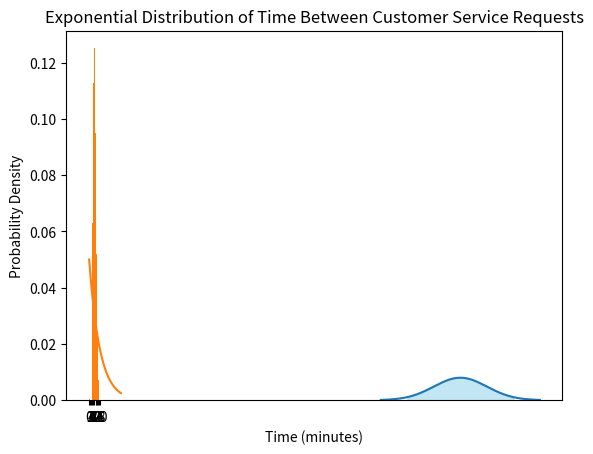
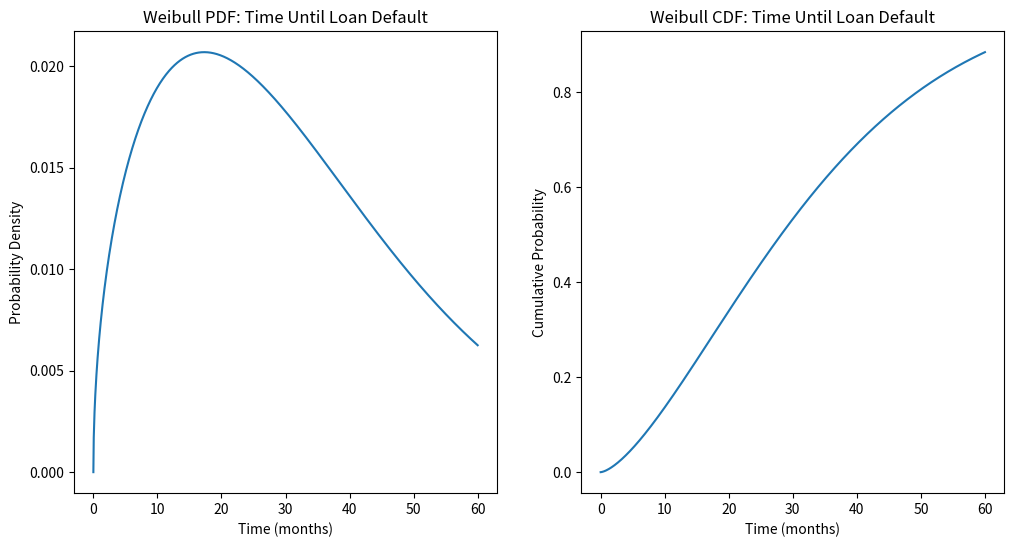

Here is the Python script that generated these plots, in order:
# -*- coding: utf-8 -*-
"""Proability and Probability dist.ipynb

Automatically generated by Colaboratory.

Original file is located at
    https://colab.research.google.com/drive/1tUEY7v5G18u8vvCXj9OkLpYb8prVXrxZ
"""

# Function Definitions

def simple_probability(event_outcomes, total_outcomes):
    return event_outcomes / total_outcomes

def addition_rule(prob_A, prob_B, prob_A_and_B):
    return prob_A + prob_B - prob_A_and_B

def conditional_probability(prob_A_and_B, prob_B):
    return prob_A_and_B / prob_B

def bayes_theorem(prob_A, prob_B_given_A, prob_B):
    """
    Calculate the probability of A given B using Bayes' Theorem.

    :param prob_A: Prior probability of A.
    :param prob_B_given_A: Probability of B given A.
    :param prob_B: Total probability of B.
    :return: Probability of A given B.
    """
    return (prob_B_given_A * prob_A) / prob_B

# Using the Functions

# Probability of a new credit card being activated within the first month
prob_card_activation = simple_probability(500, 2000)
print("Probability of Credit Card Activation in First Month:", prob_card_activation)

# Probability of a new customer taking a loan or opening a savings account
prob_loan_or_savings = addition_rule(0.30, 0.40, 0.10)
print("Probability of Loan or Savings Account:", prob_loan_or_savings)

# Probability of loan default given it's a high-risk loan
prob_default_given_high_risk = conditional_probability(0.05, 0.20)
print("Probability of Default Given High-Risk Loan:", prob_default_given_high_risk)

# Applying Bayes' Theorem to calculate the probability of a customer defaulting on a loan given that they have a poor credit score

prob_A_given_B = bayes_theorem(0.05, 0.7, 0.1)
print("probability of a customer defaulting on a loan given that they have a poor credit score:",prob_A_given_B)

import numpy as np
from scipy.stats import binom

# Define parameters
n = 1000  # Total number of loans issued
p = 0.05  # Estimated probability of default on a loan

# Calculate probabilities of different numbers of defaults
probabilities = [binom.pmf(k, n, p) for k in range(n+1)]

# Example: Probability of more than 20 but less than 50 defaults
prob_20_to_50_defaults = sum(probabilities[21:50])

# Calculate expected number of defaults
expected_defaults = n * p

print(f"Probability of 20 to 50 defaults: {prob_20_to_50_defaults:.4f}")
print(f"Expected number of defaults: {expected_defaults}")

import numpy as np
from scipy.stats import binom

# Define parameters
n = 1000  # total number of loans in the portfolio
p = 0.02  # estimated probability of default for each loan

# Calculate binomial probabilities
# Probability of exactly k defaults out of n loans
k = 10  # number of defaults to calculate the probability for
prob_k_defaults = binom.pmf(k, n, p)

# Calculate cumulative probability
# Probability of at most k defaults
cumulative_prob = binom.cdf(k, n, p)

# Calculate expected number of defaults
expected_defaults = n * p

# Output results
print(f"Probability of exactly {k} defaults: {prob_k_defaults:.4f}")
print(f"Cumulative probability of at most {k} defaults: {cumulative_prob:.4f}")
print(f"Expected number of defaults: {expected_defaults}")

# More advanced analysis: Value at Risk (VaR) calculation for loan defaults
# For instance, calculate the 95% VaR for the number of defaults
var_95 = binom.ppf(0.95, n, p)
print(f"95% Value at Risk (number of defaults): {var_95}")

import numpy as np
from scipy.stats import binom

# Parameters
n = 1000  # Total number of transactions
p = 0.01  # Estimated base probability of a transaction being fraudulent

# Calculate the probability of observing exactly k fraudulent transactions
k = 5  # Number of fraudulent transactions to calculate the probability for
prob_k_frauds = binom.pmf(k, n, p)

# Calculate the cumulative probability
# Probability of observing at most k fraudulent transactions
cumulative_prob = binom.cdf(k, n, p)

# Output the results
print(f"Probability of exactly {k} fraudulent transactions: {prob_k_frauds:.4f}")
print(f"Cumulative probability of at most {k} fraudulent transactions: {cumulative_prob:.4f}")

# Visualize the distribution
import matplotlib.pyplot as plt

fraud_probabilities = [binom.pmf(i, n, p) for i in range(k+1)]
plt.bar(range(k+1), fraud_probabilities)
plt.title('Probability Distribution of Fraudulent Transactions')
plt.xlabel('Number of Fraudulent Transactions')
plt.ylabel('Probability')
plt.show()

import numpy as np
from scipy.stats import poisson
import matplotlib.pyplot as plt

# Parameters
lambda_ = 10  # Average number of customers arriving per hour
max_customers = 20  # Maximum number of customers to model

# Calculate Poisson probabilities
probabilities = [poisson.pmf(k, lambda_) for k in range(max_customers + 1)]

# Print probabilities of specific events
print(f"Probability of exactly 10 customers arriving in an hour: {probabilities[10]:.4f}")
print(f"Probability of more than 15 customers arriving in an hour: {1 - poisson.cdf(15, lambda_):.4f}")

# Visualization
plt.bar(range(max_customers + 1), probabilities)
plt.title('Poisson Distribution of Customer Arrivals')
plt.xlabel('Number of Customers')
plt.ylabel('Probability')
plt.xticks(range(0, max_customers + 1, 2))
plt.show()

import numpy as np
from scipy.stats import norm
import matplotlib.pyplot as plt

# Credit score parameters
mean_score = 700  # mean credit score
std_dev = 50      # standard deviation of credit scores

# Calculate probabilities for different credit score ranges
low_score = 600
high_score = 800

# Probability of a credit score being lower than the low_score
prob_low = norm.cdf(low_score, mean_score, std_dev)

# Probability of a credit score being higher than the high_score
prob_high = 1 - norm.cdf(high_score, mean_score, std_dev)

# Probability of a credit score being between low_score and high_score
prob_between = norm.cdf(high_score, mean_score, std_dev) - norm.cdf(low_score, mean_score, std_dev)

# Output results
print(f"Probability of a credit score lower than {low_score}: {prob_low:.4f}")
print(f"Probability of a credit score higher than {high_score}: {prob_high:.4f}")
print(f"Probability of a credit score between {low_score} and {high_score}: {prob_between:.4f}")

# Visualization
x = np.linspace(mean_score - 3*std_dev, mean_score + 3*std_dev, 1000)
y = norm.pdf(x, mean_score, std_dev)

plt.plot(x, y)
plt.title('Normal Distribution of Credit Scores')
plt.xlabel('Credit Score')
plt.ylabel('Probability Density')
plt.fill_between(x, y, where=(x > low_score) & (x < high_score), color='skyblue', alpha=0.5)
plt.show()

import numpy as np
import matplotlib.pyplot as plt
from scipy.stats import expon

# Parameters
lambda_inv = 20  # Mean time (in minutes) between customer service requests
max_time = 60    # Maximum time to model (in minutes)

# Calculate exponential probabilities
time_intervals = np.linspace(0, max_time, 1000)
probabilities = expon.pdf(time_intervals, scale=lambda_inv)

# Probability of the next customer service request happening within 10 minutes
prob_within_10_min = expon.cdf(10, scale=lambda_inv)

# Output result
print(f"Probability of the next customer service request happening within 10 minutes: {prob_within_10_min:.4f}")

# Visualization
plt.plot(time_intervals, probabilities)
plt.title('Exponential Distribution of Time Between Customer Service Requests')
plt.xlabel('Time (minutes)')
plt.ylabel('Probability Density')
plt.show()

import numpy as np
import matplotlib.pyplot as plt
from scipy.stats import weibull_min

# Parameters for the Weibull distribution
shape_parameter = 1.5  # shape parameter (k)
scale_parameter = 36   # scale parameter (lambda), in months

# Time range for the analysis (e.g., up to 60 months)
time = np.linspace(0, 60, 1000)

# Calculate the probability density function (PDF) and cumulative distribution function (CDF)
pdf_values = weibull_min.pdf(time, shape_parameter, scale=scale_parameter)
cdf_values = weibull_min.cdf(time, shape_parameter, scale=scale_parameter)

# Probability of loan defaulting within 24 months
prob_default_24_months = weibull_min.cdf(24, shape_parameter, scale=scale_parameter)

# Print the probability
print(f"Probability of a loan defaulting within 24 months: {prob_default_24_months:.4f}")

# Visualization
plt.figure(figsize=(12, 6))
plt.subplot(1, 2, 1)
plt.plot(time, pdf_values)
plt.title('Weibull PDF: Time Until Loan Default')
plt.xlabel('Time (months)')
plt.ylabel('Probability Density')

plt.subplot(1, 2, 2)
plt.plot(time, cdf_values)
plt.title('Weibull CDF: Time Until Loan Default')
plt.xlabel('Time (months)')
plt.ylabel('Cumulative Probability')
plt.show()

